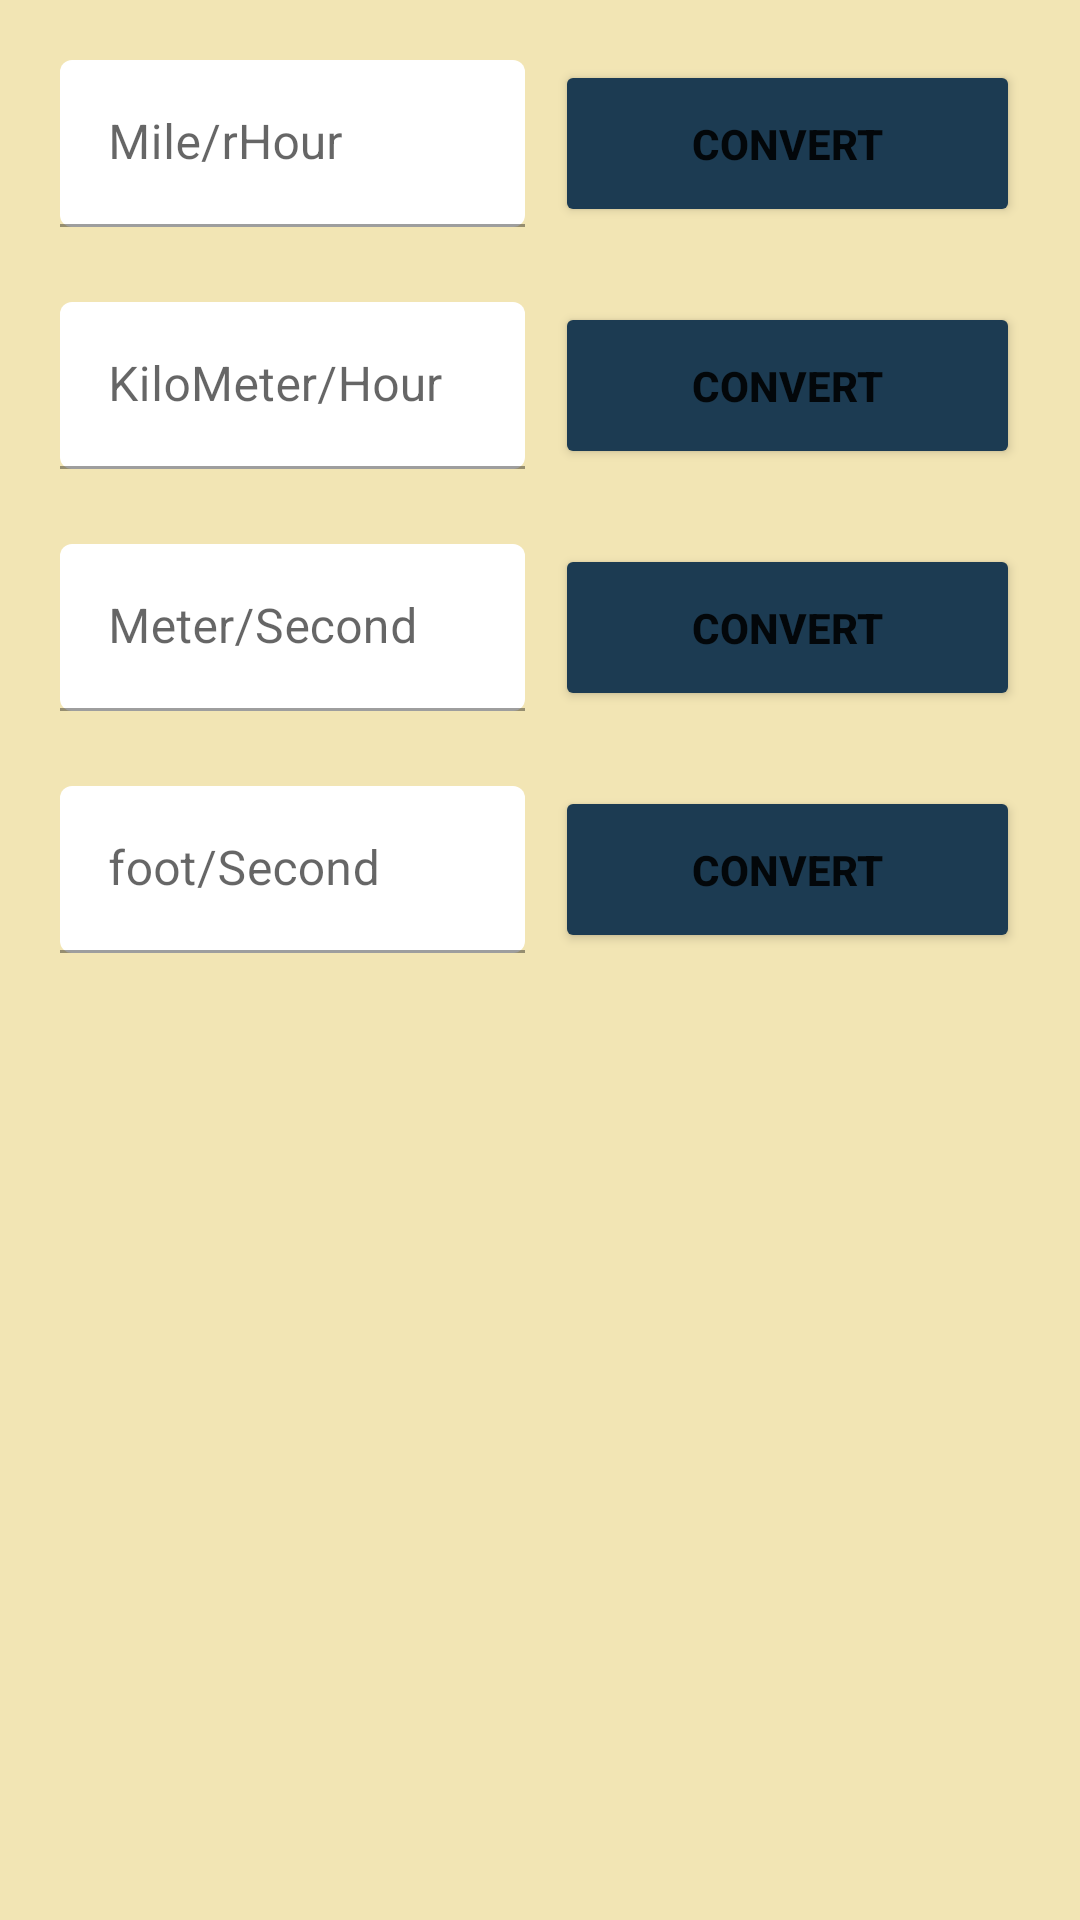

Android layout source for this screen:
<!-- AndroidManifest.xml: application theme Theme.QuickSolve -->
<!-- res/layout/activity_speed.xml -->
<?xml version="1.0" encoding="utf-8"?>
<LinearLayout xmlns:android="http://schemas.android.com/apk/res/android"
    xmlns:app="http://schemas.android.com/apk/res-auto"
    xmlns:tools="http://schemas.android.com/tools"
    android:layout_width="match_parent"
    android:layout_height="match_parent"
    android:background="#F2E5B4"
    android:orientation="vertical"
    tools:context=".length1" >
    <ScrollView
        android:layout_width="match_parent"
        android:layout_height="match_parent">
        <LinearLayout
            android:layout_width="match_parent"
            android:layout_height="match_parent"
            android:layout_marginBottom="20dp"
            android:orientation="vertical">
            <LinearLayout
                android:layout_width="match_parent"
                android:layout_height="match_parent"
                android:layout_marginLeft="15dp"
                android:layout_marginTop="15dp"
                android:layout_marginRight="15dp"
                android:orientation="horizontal">
                <com.google.android.material.textfield.TextInputLayout

                    style="@style/Widget.MaterialComponents.TextInputLayout.OutlinedBox"
                    android:layout_width="match_parent"
                    android:layout_height="match_parent"

                    android:layout_margin="5dp"
                    android:layout_weight="1"
                    app:boxBackgroundMode="filled">
                    <com.google.android.material.textfield.TextInputEditText
                        android:id="@+id/milePerHour"
                        android:layout_width="match_parent"
                        android:layout_height="match_parent"

                        android:freezesText="false"
                        android:hint="Mile/rHour"
                        android:textColor="#0D0C0C" />
                </com.google.android.material.textfield.TextInputLayout>

                <Button
                    android:id="@+id/milePerHourBtn"
                    android:layout_width="match_parent"
                    android:layout_height="match_parent"
                    android:layout_margin="5dp"
                    android:layout_weight="1"
                    android:backgroundTint="#1C3B52"
                    android:text="convert"
                    android:textStyle="bold" />
            </LinearLayout>

            <LinearLayout
                android:layout_width="match_parent"
                android:layout_height="match_parent"
                android:layout_marginLeft="15dp"
                android:layout_marginTop="15dp"
                android:layout_marginRight="15dp"
                android:orientation="horizontal">

                <com.google.android.material.textfield.TextInputLayout
                    style="@style/Widget.MaterialComponents.TextInputLayout.OutlinedBox"
                    android:layout_width="match_parent"
                    android:layout_height="match_parent"
                    android:layout_margin="5dp"
                    android:layout_weight="1"
                    app:boxBackgroundMode="filled">

                    <com.google.android.material.textfield.TextInputEditText
                        android:id="@+id/kiloMeterPerHour"
                        android:layout_width="match_parent"
                        android:layout_height="wrap_content"
                        android:hint="KiloMeter/Hour" />
                </com.google.android.material.textfield.TextInputLayout>

                <Button
                    android:id="@+id/kiloMeterPerHourBtn"
                    android:layout_width="match_parent"
                    android:layout_height="match_parent"
                    android:layout_margin="5dp"
                    android:layout_weight="1"
                    android:backgroundTint="#1C3B52"
                    android:text="convert"
                    android:textStyle="bold" />

            </LinearLayout>

            <LinearLayout
                android:layout_width="match_parent"
                android:layout_height="match_parent"
                android:layout_marginLeft="15dp"
                android:layout_marginTop="15dp"
                android:layout_marginRight="15dp"
                android:orientation="horizontal">

                <com.google.android.material.textfield.TextInputLayout

                    style="@style/Widget.MaterialComponents.TextInputLayout.OutlinedBox"
                    android:layout_width="match_parent"
                    android:layout_height="match_parent"

                    android:layout_margin="5dp"
                    android:layout_weight="1"
                    app:boxBackgroundMode="filled">

                    <com.google.android.material.textfield.TextInputEditText
                        android:id="@+id/meterPerSecond"
                        android:layout_width="match_parent"
                        android:layout_height="wrap_content"
                        android:hint="Meter/Second" />
                </com.google.android.material.textfield.TextInputLayout>

                <Button
                    android:id="@+id/meterPerSecondBtn"
                    android:layout_width="match_parent"
                    android:layout_height="match_parent"
                    android:layout_margin="5dp"
                    android:layout_weight="1"
                    android:backgroundTint="#1C3B52"
                    android:text="convert"
                    android:textStyle="bold" />
            </LinearLayout>

            <LinearLayout
                android:layout_width="match_parent"
                android:layout_height="match_parent"
                android:layout_marginLeft="15dp"
                android:layout_marginTop="15dp"
                android:layout_marginRight="15dp"
                android:orientation="horizontal">

                <com.google.android.material.textfield.TextInputLayout

                    style="@style/Widget.MaterialComponents.TextInputLayout.OutlinedBox"
                    android:layout_width="match_parent"
                    android:layout_height="match_parent"
                    android:layout_margin="5dp"
                    android:layout_weight="1"
                    app:boxBackgroundMode="filled">

                    <com.google.android.material.textfield.TextInputEditText
                        android:id="@+id/footPerSecond"
                        android:layout_width="match_parent"
                        android:layout_height="wrap_content"
                        android:hint="foot/Second" />
                </com.google.android.material.textfield.TextInputLayout>

                <Button
                    android:id="@+id/footPerSecondBtn"
                    android:layout_width="match_parent"
                    android:layout_height="match_parent"

                    android:layout_margin="5dp"
                    android:layout_weight="1"
                    android:backgroundTint="#1C3B52"
                    android:text="convert"
                    android:textStyle="bold" />
            </LinearLayout>




        </LinearLayout>
    </ScrollView>
</LinearLayout>
<!-- resources referenced by this layout -->
<resources>
  <style name="Theme.QuickSolve" parent="Theme.MaterialComponents.DayNight.DarkActionBar">
          
          <item name="colorPrimary">#FF083658</item>
          <item name="colorPrimaryVariant">#083658</item>
          <item name="colorOnPrimary">@color/white</item>
          
          <item name="colorSecondary">@color/teal_200</item>
          <item name="colorSecondaryVariant">@color/teal_700</item>
          <item name="colorOnSecondary">@color/black</item>
          
          <item name="android:statusBarColor" tools:targetApi="l">?attr/colorPrimaryVariant</item>
          
      </style>
  <!-- not gathered from this repository: default colours our renderer supplied (Android Studio template values) -->
  <color name="teal_200">#FF03DAC5</color>
  <color name="teal_700">#FF018786</color>
  <color name="black">#FF000000</color>
  <color name="white">#FFFFFFFF</color>
</resources>
